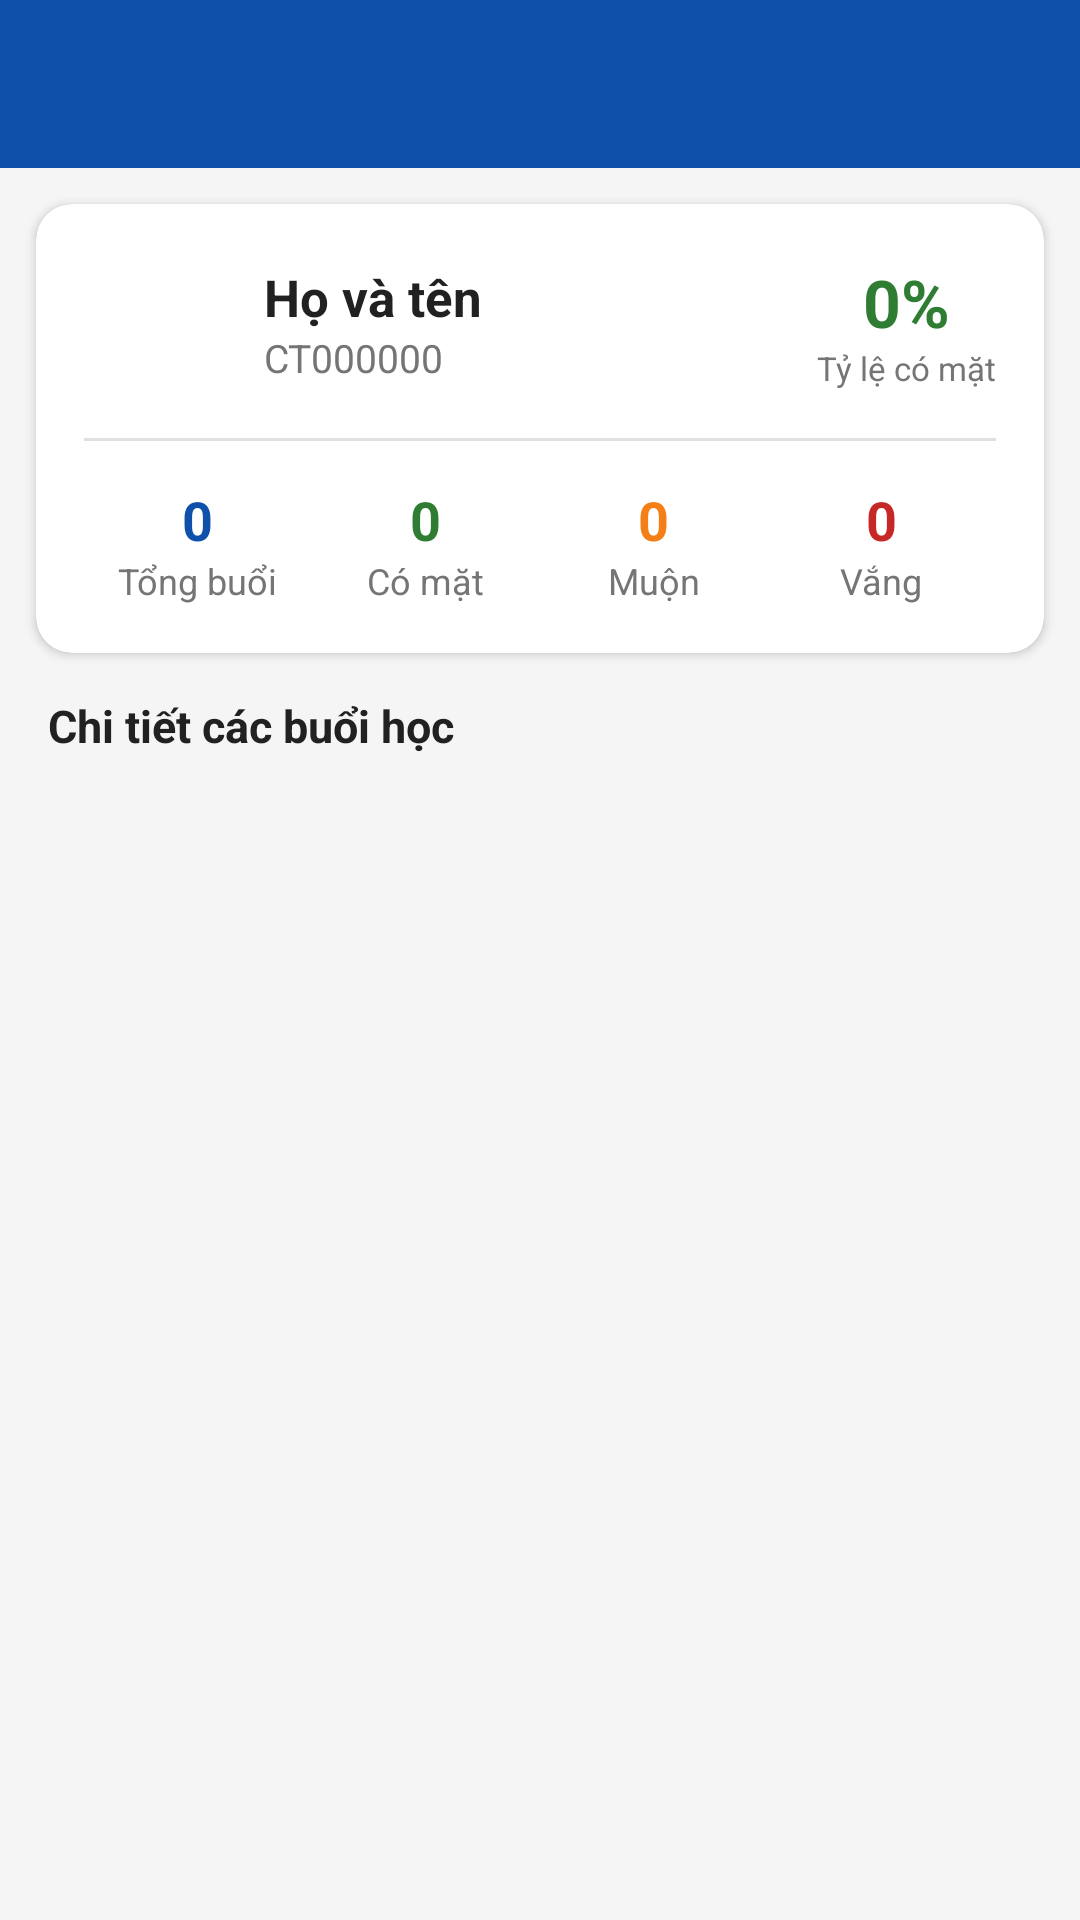

Here is an Android app screen rendered from its layout file. Give the layout XML and the strings, colors and styles it references.
<!-- AndroidManifest.xml: application theme Theme.AttendanceApp -->
<!-- res/layout/activity_student_attendance_detail.xml -->
<?xml version="1.0" encoding="utf-8"?>
<LinearLayout xmlns:android="http://schemas.android.com/apk/res/android"
    xmlns:app="http://schemas.android.com/apk/res-auto"
    android:layout_width="match_parent"
    android:layout_height="match_parent"
    android:orientation="vertical"
    android:background="@color/background">

    <androidx.appcompat.widget.Toolbar
        android:id="@+id/toolbar"
        android:layout_width="match_parent"
        android:layout_height="?attr/actionBarSize"
        android:background="@color/primary_blue"
        app:titleTextColor="@color/white" />

    
    <com.google.android.material.card.MaterialCardView
        android:layout_width="match_parent"
        android:layout_height="wrap_content"
        android:layout_marginStart="12dp"
        android:layout_marginEnd="12dp"
        android:layout_marginTop="12dp"
        app:cardCornerRadius="12dp"
        app:cardElevation="2dp">

        <LinearLayout
            android:layout_width="match_parent"
            android:layout_height="wrap_content"
            android:orientation="vertical"
            android:padding="16dp">

            <LinearLayout
                android:layout_width="match_parent"
                android:layout_height="wrap_content"
                android:orientation="horizontal"
                android:gravity="center_vertical">

                <TextView
                    android:id="@+id/tv_avatar"
                    android:layout_width="48dp"
                    android:layout_height="48dp"
                    android:gravity="center"
                    android:text="A"
                    android:textColor="@color/white"
                    android:textSize="20sp"
                    android:textStyle="bold"
                    android:background="@drawable/bg_circle_primary" />

                <LinearLayout
                    android:layout_width="0dp"
                    android:layout_height="wrap_content"
                    android:layout_weight="1"
                    android:layout_marginStart="12dp"
                    android:orientation="vertical">

                    <TextView
                        android:id="@+id/tv_name"
                        android:layout_width="wrap_content"
                        android:layout_height="wrap_content"
                        android:text="Họ và tên"
                        android:textColor="@color/text_primary"
                        android:textSize="17sp"
                        android:textStyle="bold" />

                    <TextView
                        android:id="@+id/tv_code"
                        android:layout_width="wrap_content"
                        android:layout_height="wrap_content"
                        android:text="CT000000"
                        android:textColor="@color/text_secondary"
                        android:textSize="13sp" />
                </LinearLayout>

                <LinearLayout
                    android:layout_width="wrap_content"
                    android:layout_height="wrap_content"
                    android:orientation="vertical"
                    android:gravity="center">

                    <TextView
                        android:id="@+id/tv_rate"
                        android:layout_width="wrap_content"
                        android:layout_height="wrap_content"
                        android:text="0%"
                        android:textColor="@color/accent_green"
                        android:textSize="22sp"
                        android:textStyle="bold" />

                    <TextView
                        android:layout_width="wrap_content"
                        android:layout_height="wrap_content"
                        android:text="Tỷ lệ có mặt"
                        android:textColor="@color/text_secondary"
                        android:textSize="11sp" />
                </LinearLayout>
            </LinearLayout>

            <View
                android:layout_width="match_parent"
                android:layout_height="1dp"
                android:layout_marginTop="14dp"
                android:layout_marginBottom="14dp"
                android:background="@color/divider" />

            <LinearLayout
                android:layout_width="match_parent"
                android:layout_height="wrap_content"
                android:orientation="horizontal">

                <LinearLayout
                    android:layout_width="0dp"
                    android:layout_height="wrap_content"
                    android:layout_weight="1"
                    android:orientation="vertical"
                    android:gravity="center">

                    <TextView
                        android:id="@+id/tv_total"
                        android:layout_width="wrap_content"
                        android:layout_height="wrap_content"
                        android:text="0"
                        android:textColor="@color/primary_blue"
                        android:textSize="18sp"
                        android:textStyle="bold" />

                    <TextView
                        android:layout_width="wrap_content"
                        android:layout_height="wrap_content"
                        android:text="Tổng buổi"
                        android:textColor="@color/text_secondary"
                        android:textSize="12sp" />
                </LinearLayout>

                <LinearLayout
                    android:layout_width="0dp"
                    android:layout_height="wrap_content"
                    android:layout_weight="1"
                    android:orientation="vertical"
                    android:gravity="center">

                    <TextView
                        android:id="@+id/tv_present"
                        android:layout_width="wrap_content"
                        android:layout_height="wrap_content"
                        android:text="0"
                        android:textColor="@color/accent_green"
                        android:textSize="18sp"
                        android:textStyle="bold" />

                    <TextView
                        android:layout_width="wrap_content"
                        android:layout_height="wrap_content"
                        android:text="Có mặt"
                        android:textColor="@color/text_secondary"
                        android:textSize="12sp" />
                </LinearLayout>

                <LinearLayout
                    android:layout_width="0dp"
                    android:layout_height="wrap_content"
                    android:layout_weight="1"
                    android:orientation="vertical"
                    android:gravity="center">

                    <TextView
                        android:id="@+id/tv_late"
                        android:layout_width="wrap_content"
                        android:layout_height="wrap_content"
                        android:text="0"
                        android:textColor="@color/warning_yellow"
                        android:textSize="18sp"
                        android:textStyle="bold" />

                    <TextView
                        android:layout_width="wrap_content"
                        android:layout_height="wrap_content"
                        android:text="Muộn"
                        android:textColor="@color/text_secondary"
                        android:textSize="12sp" />
                </LinearLayout>

                <LinearLayout
                    android:layout_width="0dp"
                    android:layout_height="wrap_content"
                    android:layout_weight="1"
                    android:orientation="vertical"
                    android:gravity="center">

                    <TextView
                        android:id="@+id/tv_absent"
                        android:layout_width="wrap_content"
                        android:layout_height="wrap_content"
                        android:text="0"
                        android:textColor="@color/error_red"
                        android:textSize="18sp"
                        android:textStyle="bold" />

                    <TextView
                        android:layout_width="wrap_content"
                        android:layout_height="wrap_content"
                        android:text="Vắng"
                        android:textColor="@color/text_secondary"
                        android:textSize="12sp" />
                </LinearLayout>
            </LinearLayout>
        </LinearLayout>
    </com.google.android.material.card.MaterialCardView>

    <TextView
        android:layout_width="wrap_content"
        android:layout_height="wrap_content"
        android:layout_marginStart="16dp"
        android:layout_marginTop="14dp"
        android:layout_marginBottom="4dp"
        android:text="Chi tiết các buổi học"
        android:textColor="@color/text_primary"
        android:textSize="15sp"
        android:textStyle="bold" />

    <TextView
        android:id="@+id/tv_empty"
        android:layout_width="match_parent"
        android:layout_height="wrap_content"
        android:gravity="center"
        android:padding="32dp"
        android:text="Chưa có buổi học nào đã kết thúc"
        android:textColor="@color/text_secondary"
        android:textSize="14sp"
        android:visibility="gone" />

    <androidx.recyclerview.widget.RecyclerView
        android:id="@+id/rv_records"
        android:layout_width="match_parent"
        android:layout_height="0dp"
        android:layout_weight="1"
        android:clipToPadding="false"
        android:paddingStart="12dp"
        android:paddingEnd="12dp"
        android:paddingTop="4dp"
        android:paddingBottom="12dp" />
</LinearLayout>
<!-- resources referenced by this layout -->
<resources>
  <color name="accent_green">#2E7D32</color>
  <color name="background">#F5F5F5</color>
  <color name="divider">#E0E0E0</color>
  <color name="error_red">#C62828</color>
  <color name="primary_blue">#0f50aa</color>
  <color name="text_primary">#212121</color>
  <color name="text_secondary">#757575</color>
  <color name="warning_yellow">#F57F17</color>
  <color name="white">#FFFFFF</color>
  <style name="Theme.AttendanceApp" parent="Theme.MaterialComponents.DayNight.DarkActionBar">
          <item name="colorPrimary">@color/primary_blue</item>
          <item name="colorPrimaryVariant">@color/primary_dark</item>
          <item name="colorOnPrimary">@color/white</item>
          <item name="colorSecondary">@color/primary_light</item>
          <item name="colorSecondaryVariant">@color/primary_dark</item>
          <item name="colorOnSecondary">@color/white</item>
          <item name="android:colorBackground">@color/background</item>
          <item name="android:statusBarColor">@color/primary_dark</item>
          <item name="windowActionBar">false</item>
          <item name="windowNoTitle">true</item>
      </style>
  <color name="primary_dark">#0D47A1</color>
  <color name="primary_light">#0f50aa</color>
</resources>
